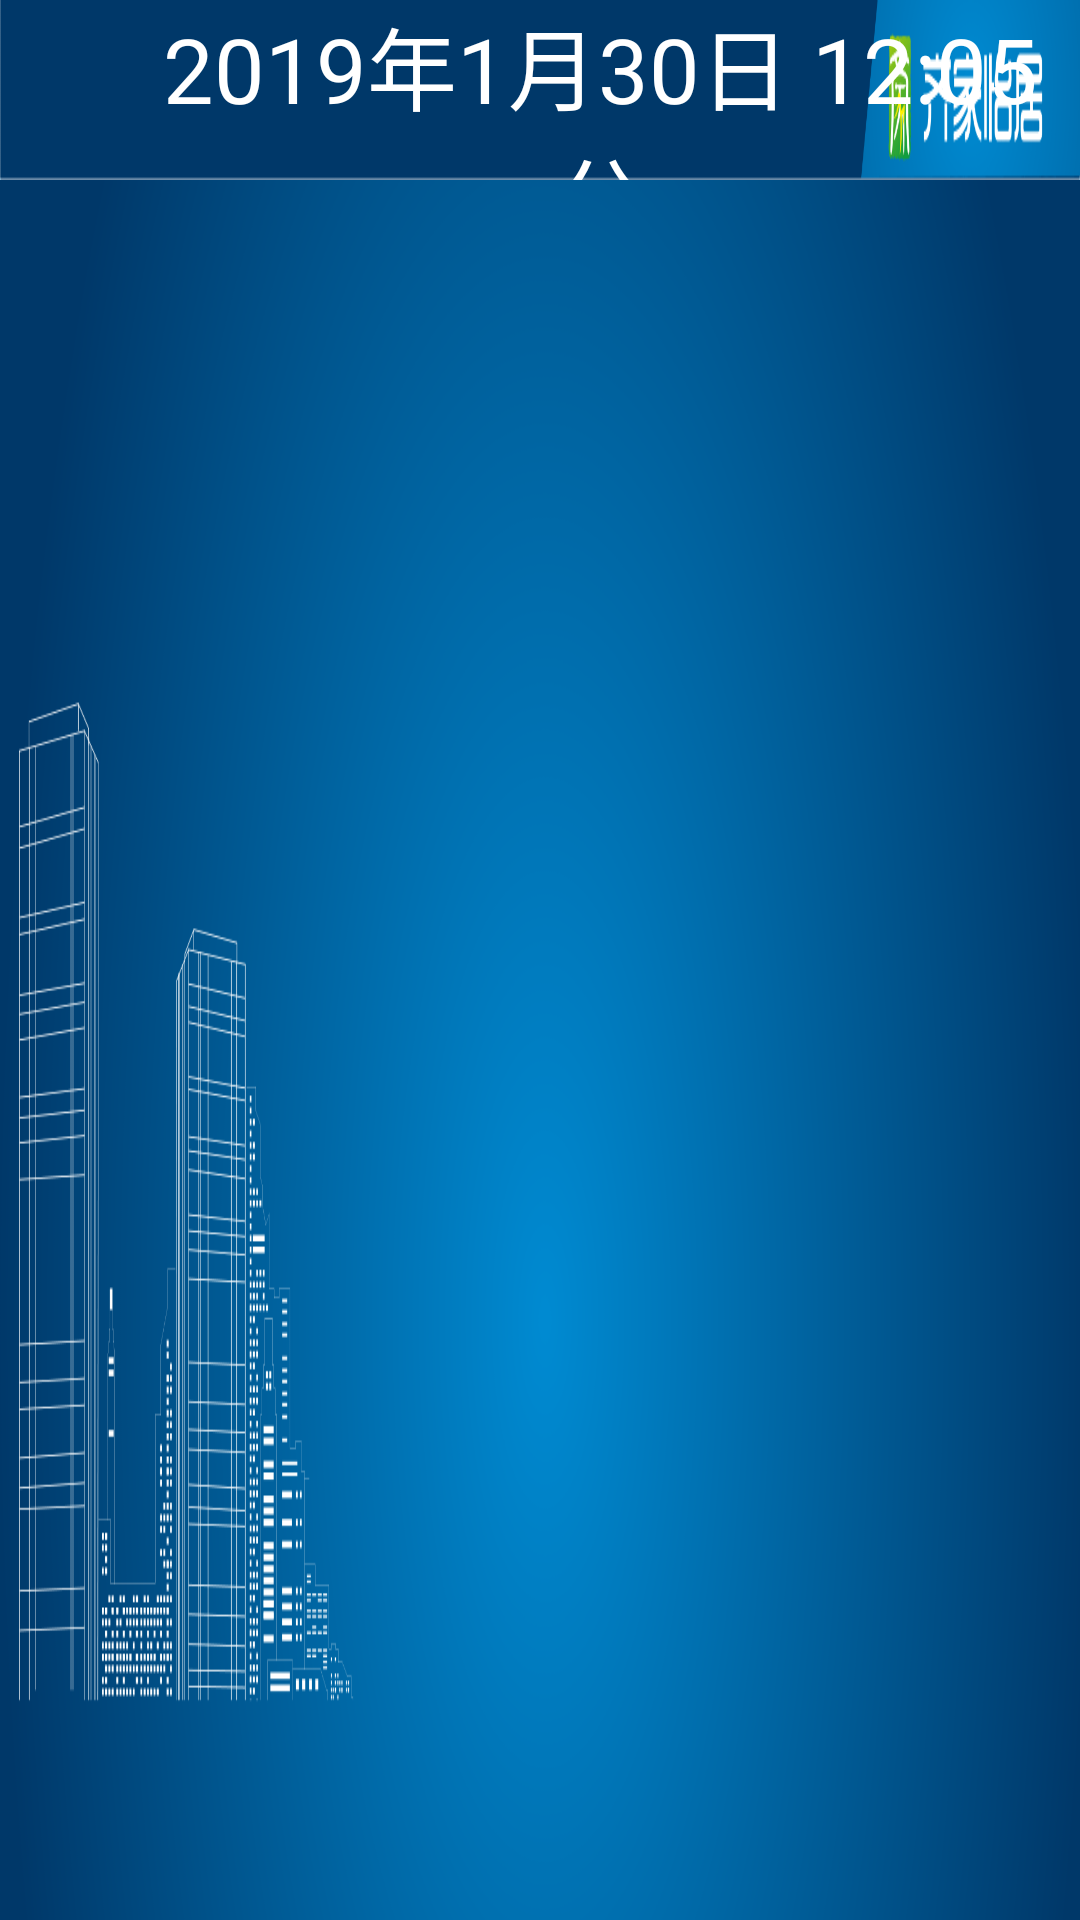

This screen was rendered from an Android layout file. Write that file and the resources it references.
<!-- AndroidManifest.xml: application theme AppTheme -->
<!-- res/layout/fargment_state.xml -->
<?xml version="1.0" encoding="utf-8"?>
<LinearLayout xmlns:android="http://schemas.android.com/apk/res/android"
android:orientation="vertical" android:layout_width="match_parent"
android:layout_height="match_parent">
<LinearLayout
    android:layout_width="match_parent"
    android:layout_height="60dp"
    android:background="@drawable/titlebbj"
    android:orientation="horizontal">

    <TextView
        android:id="@+id/tv_time"
        android:layout_width="wrap_content"
        android:layout_height="match_parent"
        android:layout_marginLeft="40dp"
        android:gravity="center"
        android:text="2019年1月30日 12:05分"
        android:textColor="#ffffff"
        android:textSize="30sp" />



</LinearLayout>

<RelativeLayout
    android:layout_width="match_parent"
    android:layout_height="640dp"
    android:background="@drawable/statebj">

    <LinearLayout
        android:id="@+id/bj_wd"
        android:layout_width="wrap_content"
        android:layout_height="wrap_content"
        android:layout_marginTop="40dp"
        android:background="@drawable/state_wd"
        android:orientation="vertical"
        android:layout_alignParentTop="true"
        android:layout_alignParentStart="true"
        android:layout_marginStart="382dp">

        <TextView
            android:layout_width="wrap_content"
            android:layout_height="match_parent"
            android:layout_gravity="center"
            android:layout_marginLeft="15dp"
            android:layout_marginTop="33dp"
            android:text="温度"
            android:textColor="#ffffff"
            android:textSize="33sp" />

        <TextView
            android:id="@+id/tv_wd"
            android:layout_width="wrap_content"
            android:layout_height="wrap_content"
            android:layout_gravity="center"
            android:layout_marginLeft="15dp"
            android:layout_marginTop="35dp"
            android:text="23°C"
            android:textColor="#ffffff"
            android:textSize="45sp" />
    </LinearLayout>

    <LinearLayout
        android:id="@+id/bj_sd"
        android:layout_width="wrap_content"
        android:layout_height="wrap_content"
        android:layout_marginTop="40dp"
        android:background="@drawable/state_sd"
        android:orientation="vertical"
        android:layout_toRightOf="@id/bj_wd"
        android:layout_marginLeft="15dp"

        >

        <TextView
            android:layout_width="wrap_content"
            android:layout_height="match_parent"
            android:layout_gravity="center"
            android:layout_marginLeft="15dp"
            android:layout_marginTop="33dp"
            android:text="湿度"
            android:textColor="#ffffff"
            android:textSize="33sp" />

        <TextView
            android:id="@+id/tv_sd"
            android:layout_width="wrap_content"
            android:layout_height="wrap_content"
            android:layout_gravity="center"
            android:layout_marginLeft="15dp"
            android:layout_marginTop="35dp"
            android:text="20%"
            android:textColor="#ffffff"
            android:textSize="45sp" />
    </LinearLayout>
    <LinearLayout
        android:id="@+id/bj_kqzl"
        android:layout_width="wrap_content"
        android:layout_height="wrap_content"
        android:layout_marginTop="40dp"
        android:background="@drawable/state_kqzl"
        android:orientation="vertical"
        android:layout_toRightOf="@id/bj_sd"
        android:layout_marginLeft="15dp"

        >

        <TextView
            android:layout_width="wrap_content"
            android:layout_height="match_parent"
            android:layout_gravity="center"
            android:layout_marginLeft="25dp"
            android:layout_marginTop="33dp"
            android:text="空气质量"
            android:textColor="#ffffff"
            android:textSize="33sp" />

        <TextView
            android:id="@+id/tv_kqzl"
            android:layout_width="wrap_content"
            android:layout_height="wrap_content"
            android:layout_gravity="center"
            android:layout_marginLeft="15dp"
            android:layout_marginTop="35dp"
            android:text="优"
            android:textColor="#ffffff"
            android:textSize="45sp" />
    </LinearLayout>
    <LinearLayout
        android:id="@+id/bj_jq"
        android:layout_width="wrap_content"
        android:layout_height="wrap_content"
        android:layout_marginTop="40dp"
        android:background="@drawable/state_jq"
        android:orientation="vertical"
        android:layout_toRightOf="@id/bj_kqzl"
        android:layout_marginLeft="15dp"

        >

        <TextView
            android:layout_width="wrap_content"
            android:layout_height="match_parent"
            android:layout_gravity="center"
            android:layout_marginLeft="15dp"
            android:layout_marginTop="33dp"
            android:text="甲醛"
            android:textColor="#ffffff"
            android:textSize="33sp" />

        <TextView
            android:id="@+id/tv_jq"
            android:layout_width="wrap_content"
            android:layout_height="wrap_content"
            android:layout_gravity="center"
            android:layout_marginLeft="15dp"
            android:layout_marginTop="35dp"
            android:text="1PPB"
            android:textColor="#ffffff"
            android:textSize="38sp" />
    </LinearLayout>


    <LinearLayout
        android:id="@+id/bj_pmt"
        android:layout_width="wrap_content"
        android:layout_height="wrap_content"
        android:layout_marginTop="10dp"
        android:background="@drawable/state_pm2"
        android:orientation="vertical"
        android:layout_below="@id/bj_sd"
        android:layout_alignLeft="@id/bj_sd"

        >

        <TextView
            android:layout_width="wrap_content"
            android:layout_height="match_parent"
            android:layout_gravity="center"
            android:layout_marginLeft="15dp"
            android:layout_marginTop="33dp"
            android:text="PM2.5"
            android:textColor="#ffffff"
            android:textSize="33sp" />

        <TextView
            android:id="@+id/tv_pmt"
            android:layout_width="wrap_content"
            android:layout_height="wrap_content"
            android:layout_marginLeft="60dp"
            android:layout_marginTop="10dp"
            android:text="20"
            android:textColor="#ffffff"
            android:textSize="30sp" />
        <TextView
            android:layout_width="wrap_content"
            android:layout_height="wrap_content"
            android:layout_marginLeft="60dp"
            android:text="MG/M3"
            android:textColor="#ffffff"
            android:textSize="30sp" />
    </LinearLayout>
    <LinearLayout
        android:id="@+id/bj_pms"
        android:layout_width="wrap_content"
        android:layout_height="wrap_content"
        android:layout_marginTop="10dp"
        android:background="@drawable/state_pm2"
        android:orientation="vertical"
        android:layout_below="@id/bj_kqzl"
        android:layout_alignLeft="@id/bj_kqzl"

        >

        <TextView
            android:layout_width="wrap_content"
            android:layout_height="match_parent"
            android:layout_gravity="center"
            android:layout_marginLeft="15dp"
            android:layout_marginTop="33dp"
            android:text="PM10"
            android:textColor="#ffffff"
            android:textSize="33sp" />

        <TextView
            android:id="@+id/tv_pms"
            android:layout_width="wrap_content"
            android:layout_height="wrap_content"
            android:layout_marginLeft="60dp"
            android:layout_marginTop="10dp"
            android:text="20"
            android:textColor="#ffffff"
            android:textSize="30sp" />
        <TextView
            android:layout_width="wrap_content"
            android:layout_height="wrap_content"
            android:layout_marginLeft="60dp"
            android:text="MG/M3"
            android:textColor="#ffffff"
            android:textSize="30sp" />
    </LinearLayout>
    <LinearLayout
        android:id="@+id/bj_eyht"
        android:layout_width="wrap_content"
        android:layout_height="wrap_content"
        android:layout_marginTop="10dp"
        android:background="@drawable/state_eyht"

        android:orientation="vertical"
        android:layout_below="@id/bj_jq"
        android:layout_alignLeft="@id/bj_jq"

        >

        <TextView
            android:layout_width="wrap_content"
            android:layout_height="match_parent"
            android:layout_gravity="center"
            android:layout_marginLeft="25dp"
            android:layout_marginTop="33dp"
            android:text="二氧化碳"
            android:textColor="#ffffff"
            android:textSize="33sp" />

        <TextView
            android:id="@+id/tv_eyht"
            android:layout_width="wrap_content"
            android:layout_height="wrap_content"
            android:layout_marginLeft="60dp"
            android:layout_marginTop="10dp"
            android:text="20"
            android:textColor="#ffffff"
            android:textSize="30sp" />
        <TextView
            android:layout_width="wrap_content"
            android:layout_height="wrap_content"
            android:layout_marginLeft="60dp"
            android:text="ppm"
            android:textColor="#ffffff"
            android:textSize="30sp" />
    </LinearLayout>
</RelativeLayout>


</LinearLayout>
<!-- resources referenced by this layout -->
<resources>
  <!-- drawable state_eyht: png bitmap (drawable-hdpi, 3530 bytes) -->
  <!-- drawable state_jq: png bitmap (drawable-hdpi, 3551 bytes) -->
  <!-- drawable state_kqzl: png bitmap (drawable-hdpi, 3447 bytes) -->
  <!-- drawable state_pm2: png bitmap (drawable-hdpi, 3557 bytes) -->
  <!-- drawable state_sd: png bitmap (drawable-hdpi, 3519 bytes) -->
  <!-- drawable state_wd: png bitmap (drawable-hdpi, 3461 bytes) -->
  <!-- drawable statebj: png bitmap (drawable-hdpi, 279151 bytes) -->
  <!-- drawable titlebbj: png bitmap (drawable-hdpi, 9337 bytes) -->
  <style name="AppTheme" parent="Theme.AppCompat.Light.DarkActionBar">
          
  
          <item name="colorPrimary">@color/colorPrimary</item>
          <item name="colorPrimaryDark">@color/colorPrimaryDark</item>
          <item name="colorAccent">@color/colorAccent</item>
      </style>
  <color name="colorPrimary">#3F51B5</color>
  <color name="colorPrimaryDark">#303F9F</color>
  <color name="colorAccent">#FF4081</color>
</resources>
